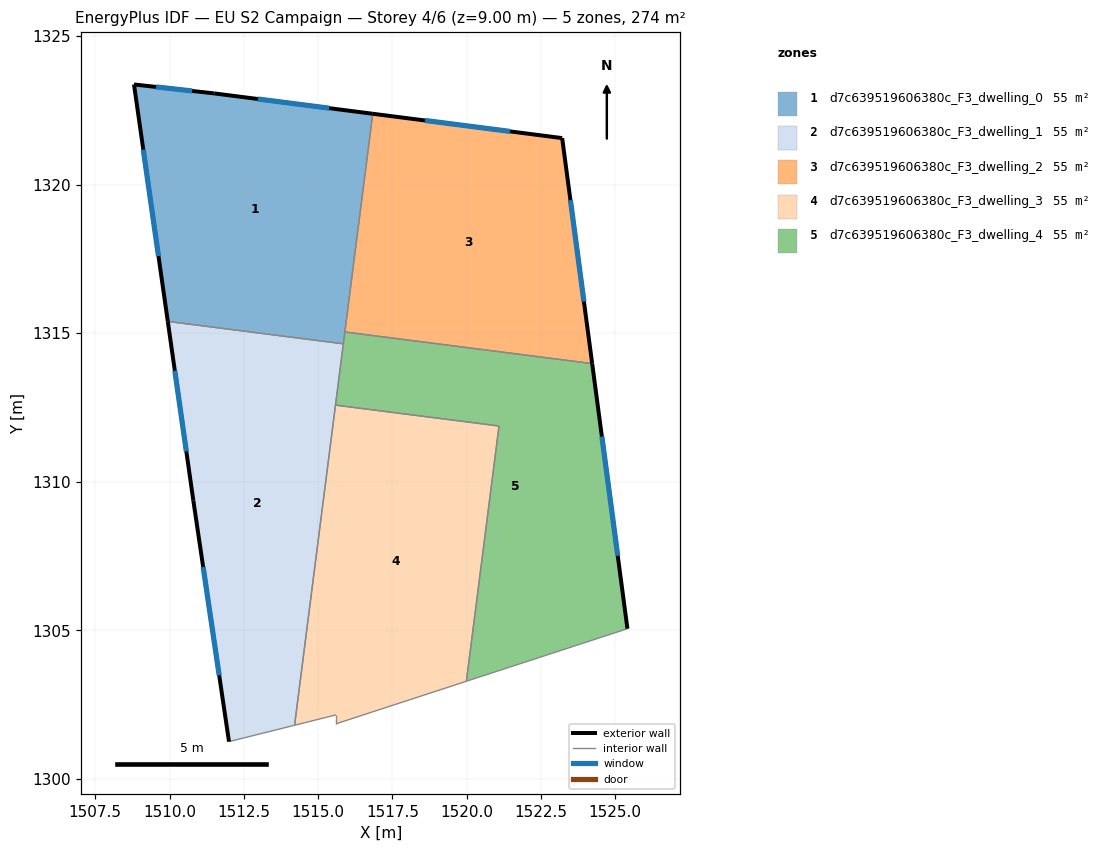
=== STOREY PLAN SPEC (per zone: floor XY polygon, exterior-wall plan segments, windows/doors) ===
zone 1: d7c639519606380c_F3_dwelling_0  (54.8 m²)
  floor: (1516.84, 1322.38) (1515.85, 1314.64) (1509.94, 1315.39) (1508.80, 1323.37) (1511.51, 1323.07)
  exterior wall: (1516.84, 1322.38) – (1511.51, 1323.07)  [5.4 m]
    window: (1515.37, 1322.57) – (1512.97, 1322.88)  [3.3 m²]
  exterior wall: (1508.80, 1323.37) – (1509.94, 1315.39)  [8.1 m]
    window: (1509.12, 1321.17) – (1509.63, 1317.59)  [4.9 m²]
  exterior wall: (1511.51, 1323.07) – (1508.80, 1323.37)  [2.7 m]
    window: (1510.76, 1323.15) – (1509.55, 1323.29)  [1.6 m²]
  interior walls: 3
zone 2: d7c639519606380c_F3_dwelling_1  (54.8 m²)
  floor: (1515.85, 1314.64) (1514.21, 1301.80) (1512.00, 1301.25) (1510.80, 1309.36) (1509.94, 1315.39)
  exterior wall: (1509.94, 1315.39) – (1510.80, 1309.36)  [6.1 m]
    window: (1510.18, 1313.73) – (1510.56, 1311.02)  [3.7 m²]
  exterior wall: (1510.80, 1309.36) – (1512.00, 1301.25)  [8.2 m]
    window: (1511.13, 1307.13) – (1511.67, 1303.48)  [5.0 m²]
  interior walls: 4
zone 3: d7c639519606380c_F3_dwelling_2  (54.8 m²)
  floor: (1523.21, 1321.56) (1524.22, 1313.97) (1515.90, 1315.04) (1516.84, 1322.38)
  exterior wall: (1524.22, 1313.97) – (1523.21, 1321.56)  [7.7 m]
    window: (1523.95, 1316.06) – (1523.49, 1319.48)  [4.6 m²]
  exterior wall: (1523.21, 1321.56) – (1516.84, 1322.38)  [6.4 m]
    window: (1521.46, 1321.79) – (1518.59, 1322.16)  [3.9 m²]
  interior walls: 2
zone 4: d7c639519606380c_F3_dwelling_3  (54.8 m²)
  floor: (1521.09, 1311.87) (1519.99, 1303.28) (1515.60, 1301.85) (1515.60, 1302.15) (1514.21, 1301.80) (1515.58, 1312.58)
  interior walls: 6
zone 5: d7c639519606380c_F3_dwelling_4  (54.8 m²)
  floor: (1524.22, 1313.97) (1525.41, 1305.05) (1519.99, 1303.28) (1521.09, 1311.87) (1515.58, 1312.58) (1515.90, 1315.04)
  exterior wall: (1525.41, 1305.05) – (1524.22, 1313.97)  [9.0 m]
    window: (1525.08, 1307.51) – (1524.55, 1311.52)  [5.5 m²]
  interior walls: 6

=== DERIVED (storey summary) ===
Building: EU S2 Campaign
Storey: 4 of 6  (floor level z = 9.00 m)
Storey gross floor area: 274.2 m²
Zones on this storey: 5
  - d7c639519606380c_F3_dwelling_0: floor 54.8 m²; exterior wall 16.2 m (48.5 m²); 3 window(s) 9.8 m²; WWR 20.2%
  - d7c639519606380c_F3_dwelling_1: floor 54.8 m²; exterior wall 14.3 m (42.9 m²); 2 window(s) 8.7 m²; WWR 20.2%
  - d7c639519606380c_F3_dwelling_2: floor 54.8 m²; exterior wall 14.1 m (42.2 m²); 2 window(s) 8.5 m²; WWR 20.2%
  - d7c639519606380c_F3_dwelling_3: floor 54.8 m²
  - d7c639519606380c_F3_dwelling_4: floor 54.8 m²; exterior wall 9.0 m (27.0 m²); 1 window(s) 5.5 m²; WWR 20.2%
Zone adjacency (shared interzone walls):
  - d7c639519606380c_F3_dwelling_0 ↔ d7c639519606380c_F3_dwelling_1
  - d7c639519606380c_F3_dwelling_0 ↔ d7c639519606380c_F3_dwelling_2
  - d7c639519606380c_F3_dwelling_0 ↔ d7c639519606380c_F3_dwelling_4
  - d7c639519606380c_F3_dwelling_1 ↔ d7c639519606380c_F3_dwelling_3
  - d7c639519606380c_F3_dwelling_1 ↔ d7c639519606380c_F3_dwelling_4
  - d7c639519606380c_F3_dwelling_2 ↔ d7c639519606380c_F3_dwelling_4
  - d7c639519606380c_F3_dwelling_3 ↔ d7c639519606380c_F3_dwelling_4